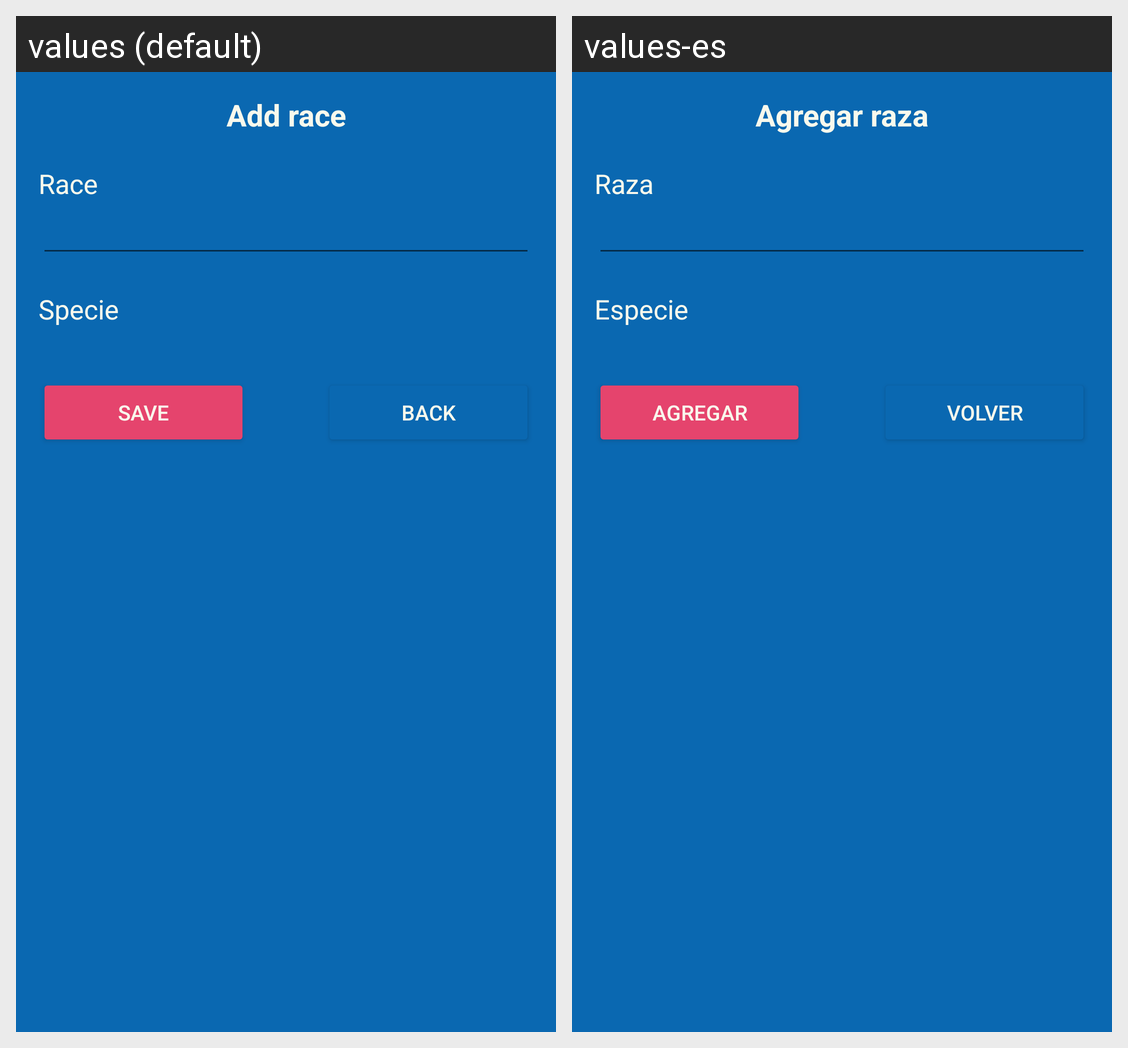

For this localized Android screen grid, give each drawn string resource with its value in every locale shown.
Android screen res/layout/activity_agregar_raza.xml rendered under 2 locales, left to right: values (default), values-es. Device: Nexus 5 (rendered at 1080×1920; each locale shown at half size, 540×960, under a caption strip naming it); theme Theme.SaveOurPets.
Strings drawn on this screen, with the default value and each locale's value (text and hints the layout hard-codes, and strings that could not be matched under every locale, appear in the picture but are not listed):

txt_agregar_raza
  values: Add race
  values-es: Agregar raza

txt_raza
  values: Race
  values-es: Raza

txt_especie
  values: Specie
  values-es: Especie

btn_agregar
  values: Save
  values-es: Agregar

btn_volver
  values: Back
  values-es: Volver
